Photos from the image-classification dataset "dataset" in the GitHub repository adhwaithachu/fake_currency_detection. Its 2 classes are: fake, genuine.

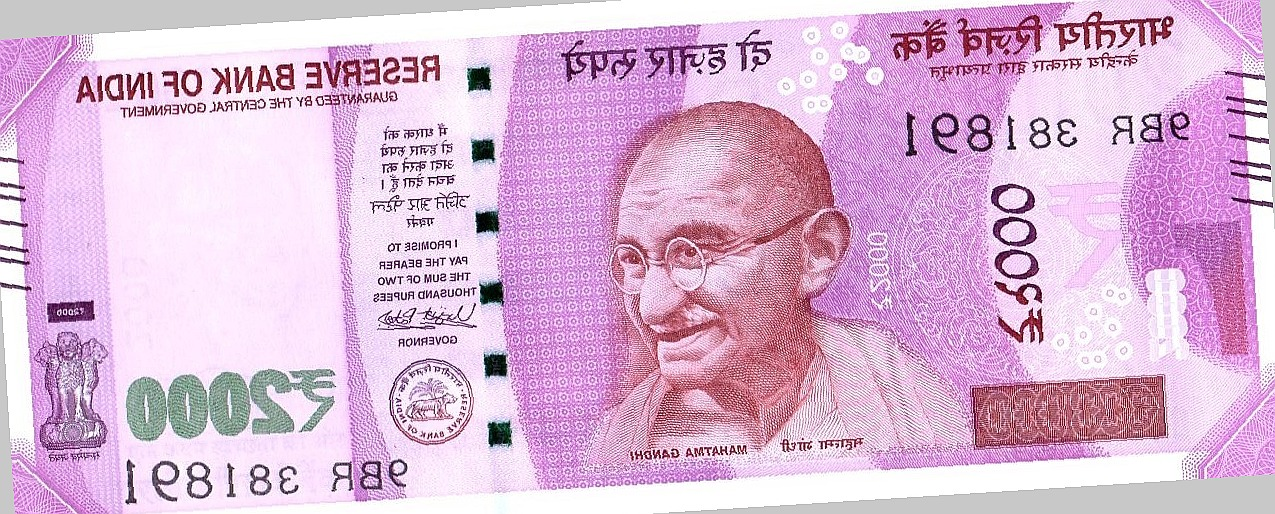
Label: genuine

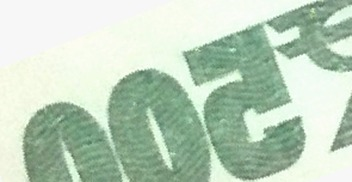
Label: genuine

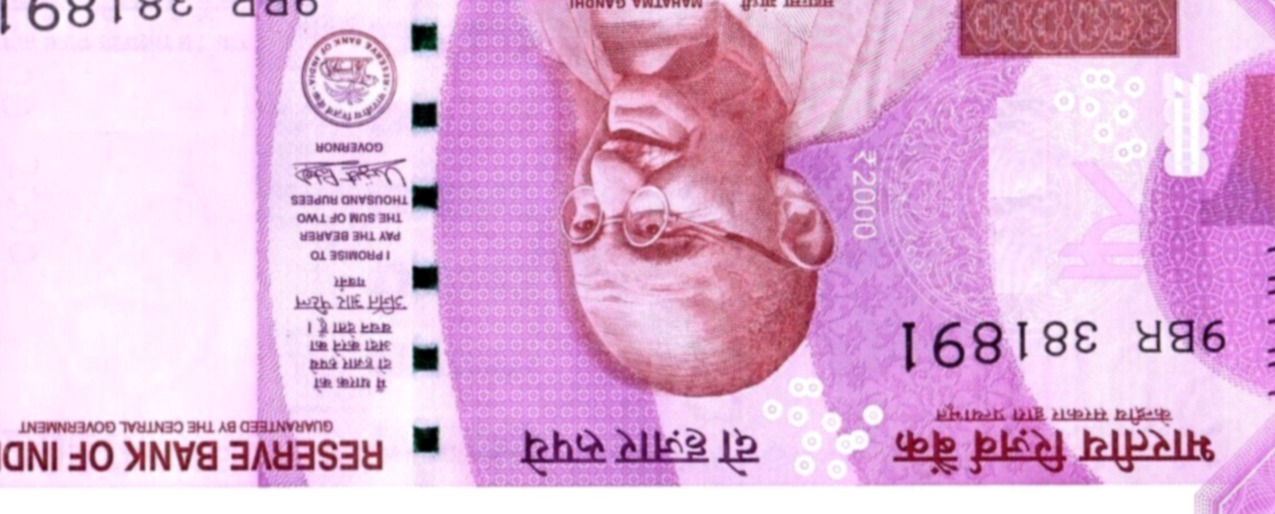
Label: fake

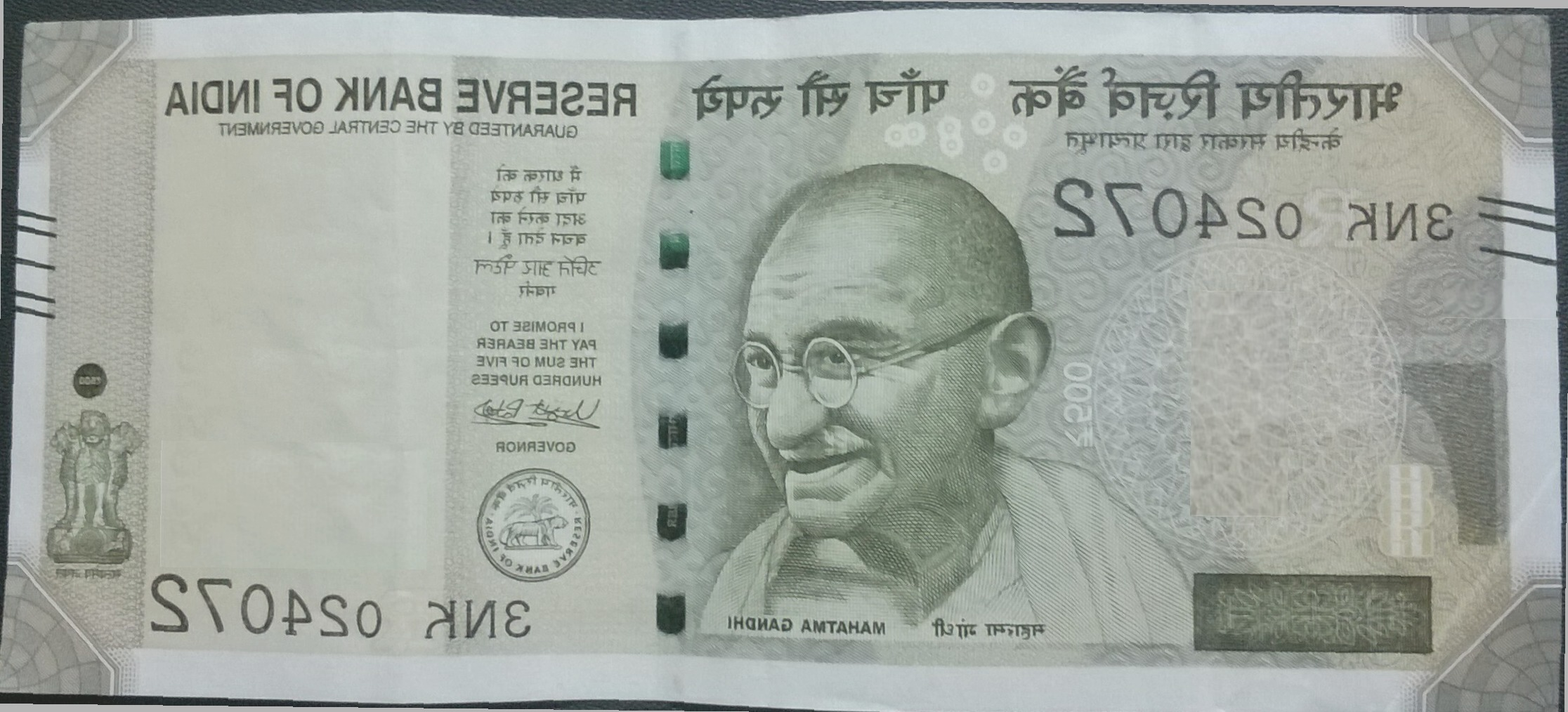
Label: fake

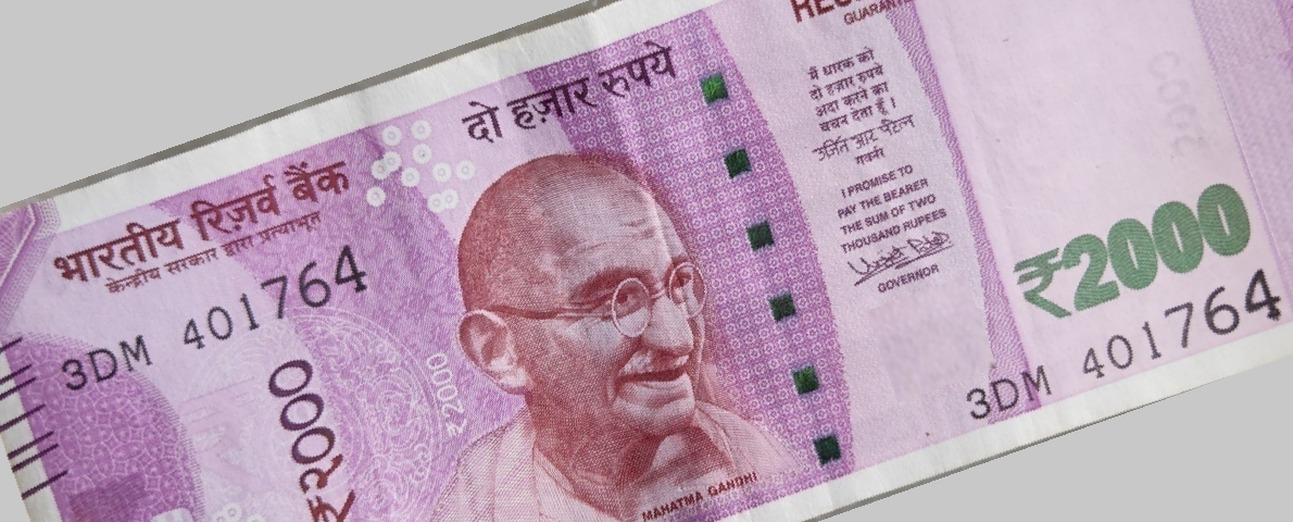
Label: fake

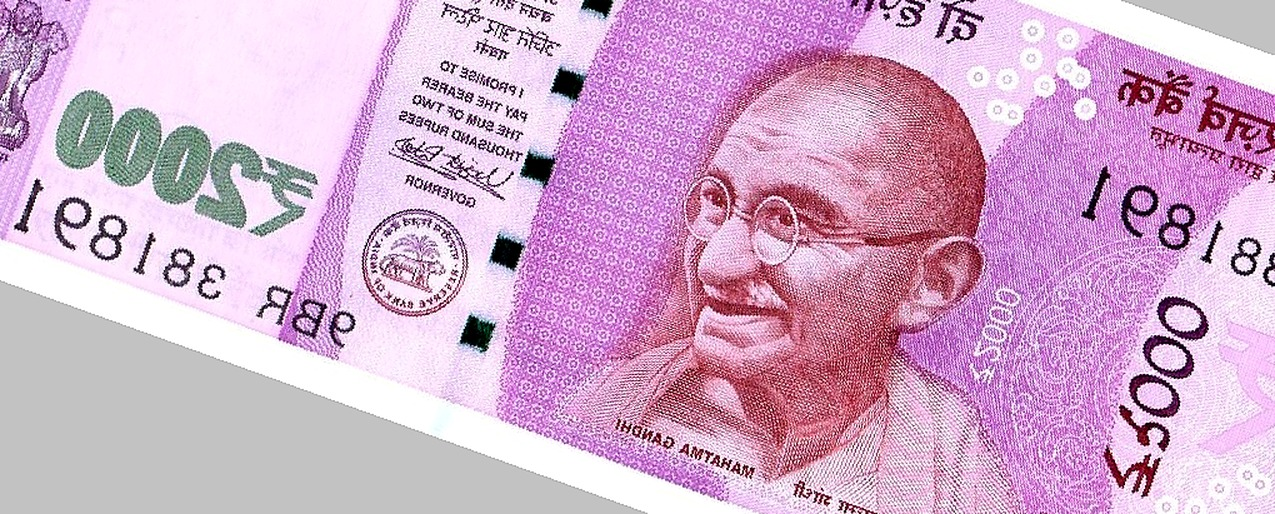
Label: genuine
